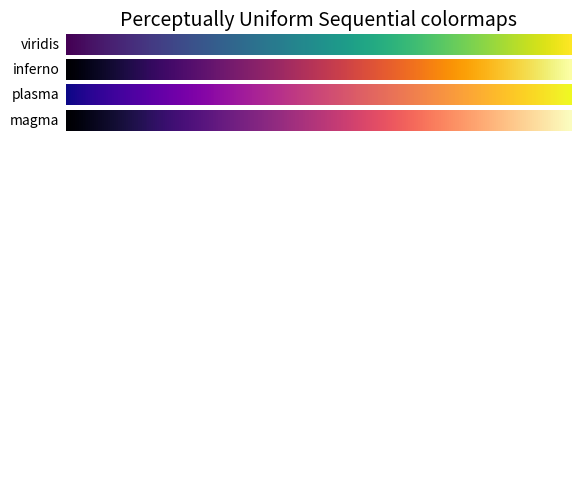
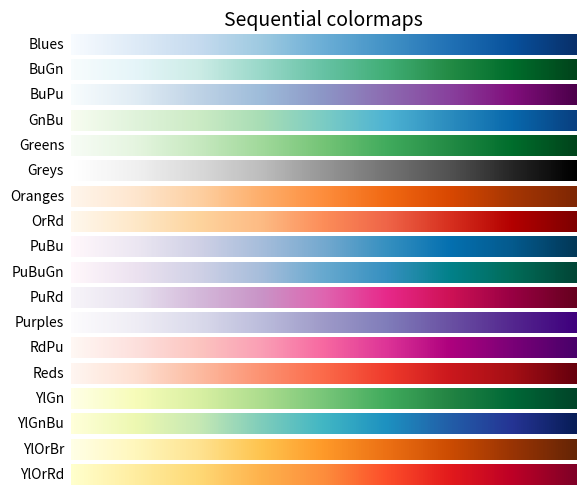
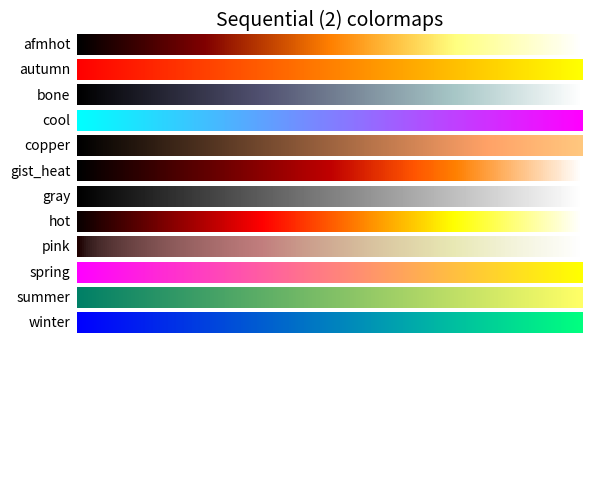
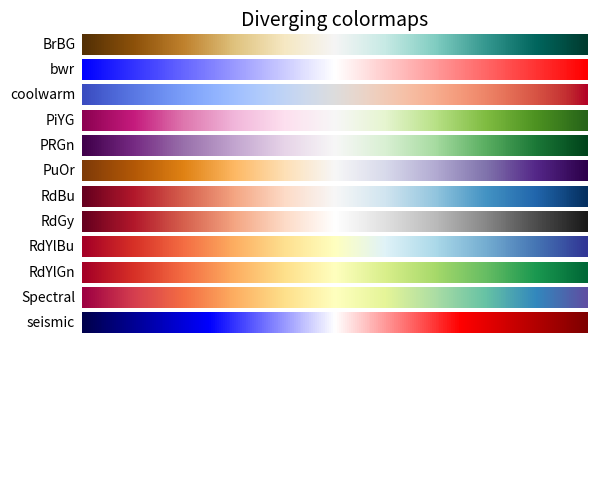
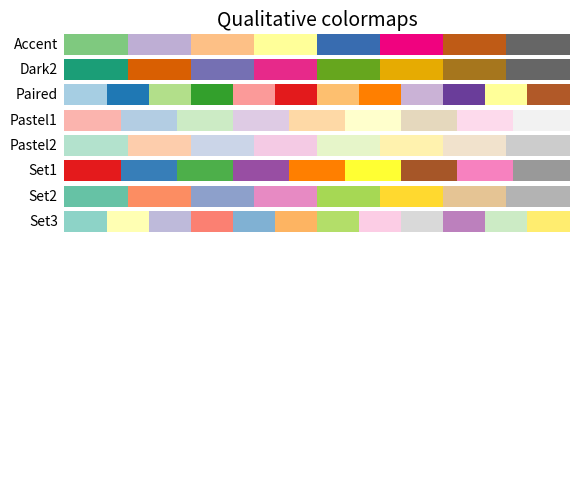
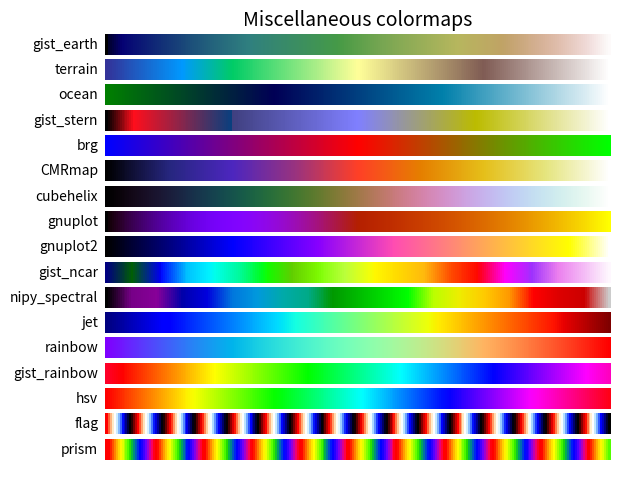
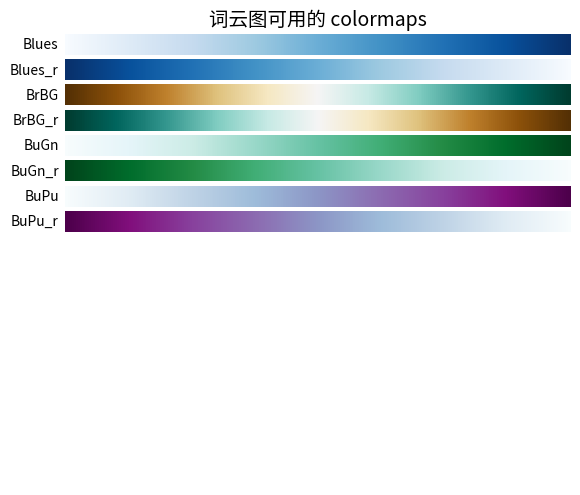

Reproduce these figures in Python, in order.
# By：仰晨
# 文件名：颜色映射
# 时 间：2022/11/23 11:40


import numpy as np
import matplotlib.pyplot as plt

# Have colormaps separated into categories:
# http://matplotlib.org/examples/color/colormaps_reference.html

cmaps = [('Perceptually Uniform Sequential',
          ['viridis', 'inferno', 'plasma', 'magma']),
         ('Sequential', ['Blues', 'BuGn', 'BuPu',
                         'GnBu', 'Greens', 'Greys', 'Oranges', 'OrRd',
                         'PuBu', 'PuBuGn', 'PuRd', 'Purples', 'RdPu',
                         'Reds', 'YlGn', 'YlGnBu', 'YlOrBr', 'YlOrRd']),
         ('Sequential (2)', ['afmhot', 'autumn', 'bone', 'cool',
                             'copper', 'gist_heat', 'gray', 'hot',
                             'pink', 'spring', 'summer', 'winter']),
         ('Diverging', ['BrBG', 'bwr', 'coolwarm', 'PiYG', 'PRGn', 'PuOr',
                        'RdBu', 'RdGy', 'RdYlBu', 'RdYlGn', 'Spectral',
                        'seismic']),
         ('Qualitative', ['Accent', 'Dark2', 'Paired', 'Pastel1',
                          'Pastel2', 'Set1', 'Set2', 'Set3']),
         ('Miscellaneous', ['gist_earth', 'terrain', 'ocean', 'gist_stern',
                            'brg', 'CMRmap', 'cubehelix',
                            'gnuplot', 'gnuplot2', 'gist_ncar',
                            'nipy_spectral', 'jet', 'rainbow',
                            'gist_rainbow', 'hsv', 'flag', 'prism']),
         ('词云图可用的',
          ['Blues', 'Blues_r', 'BrBG', 'BrBG_r', 'BuGn', 'BuGn_r', 'BuPu', 'BuPu_r'])
         ]

nrows = max(len(cmap_list) for cmap_category, cmap_list in cmaps)
gradient = np.linspace(0, 1, 256)
gradient = np.vstack((gradient, gradient))


def plot_color_gradients(cmap_category, cmap_list):
    fig, axes = plt.subplots(nrows=nrows)
    fig.subplots_adjust(top=0.95, bottom=0.01, left=0.2, right=0.99)
    axes[0].set_title(cmap_category + ' colormaps', fontsize=14)

    for ax, name in zip(axes, cmap_list):
        ax.imshow(gradient, aspect='auto', cmap=plt.get_cmap(name))
        pos = list(ax.get_position().bounds)
        x_text = pos[0] - 0.01
        y_text = pos[1] + pos[3] / 2.
        fig.text(x_text, y_text, name, va='center', ha='right', fontsize=10)

        # Turn off *all* ticks & spines, not just the ones with colormaps.
    for ax in axes:
        ax.set_axis_off()


for cmap_category, cmap_list in cmaps:
    plot_color_gradients(cmap_category, cmap_list)

plt.show()
